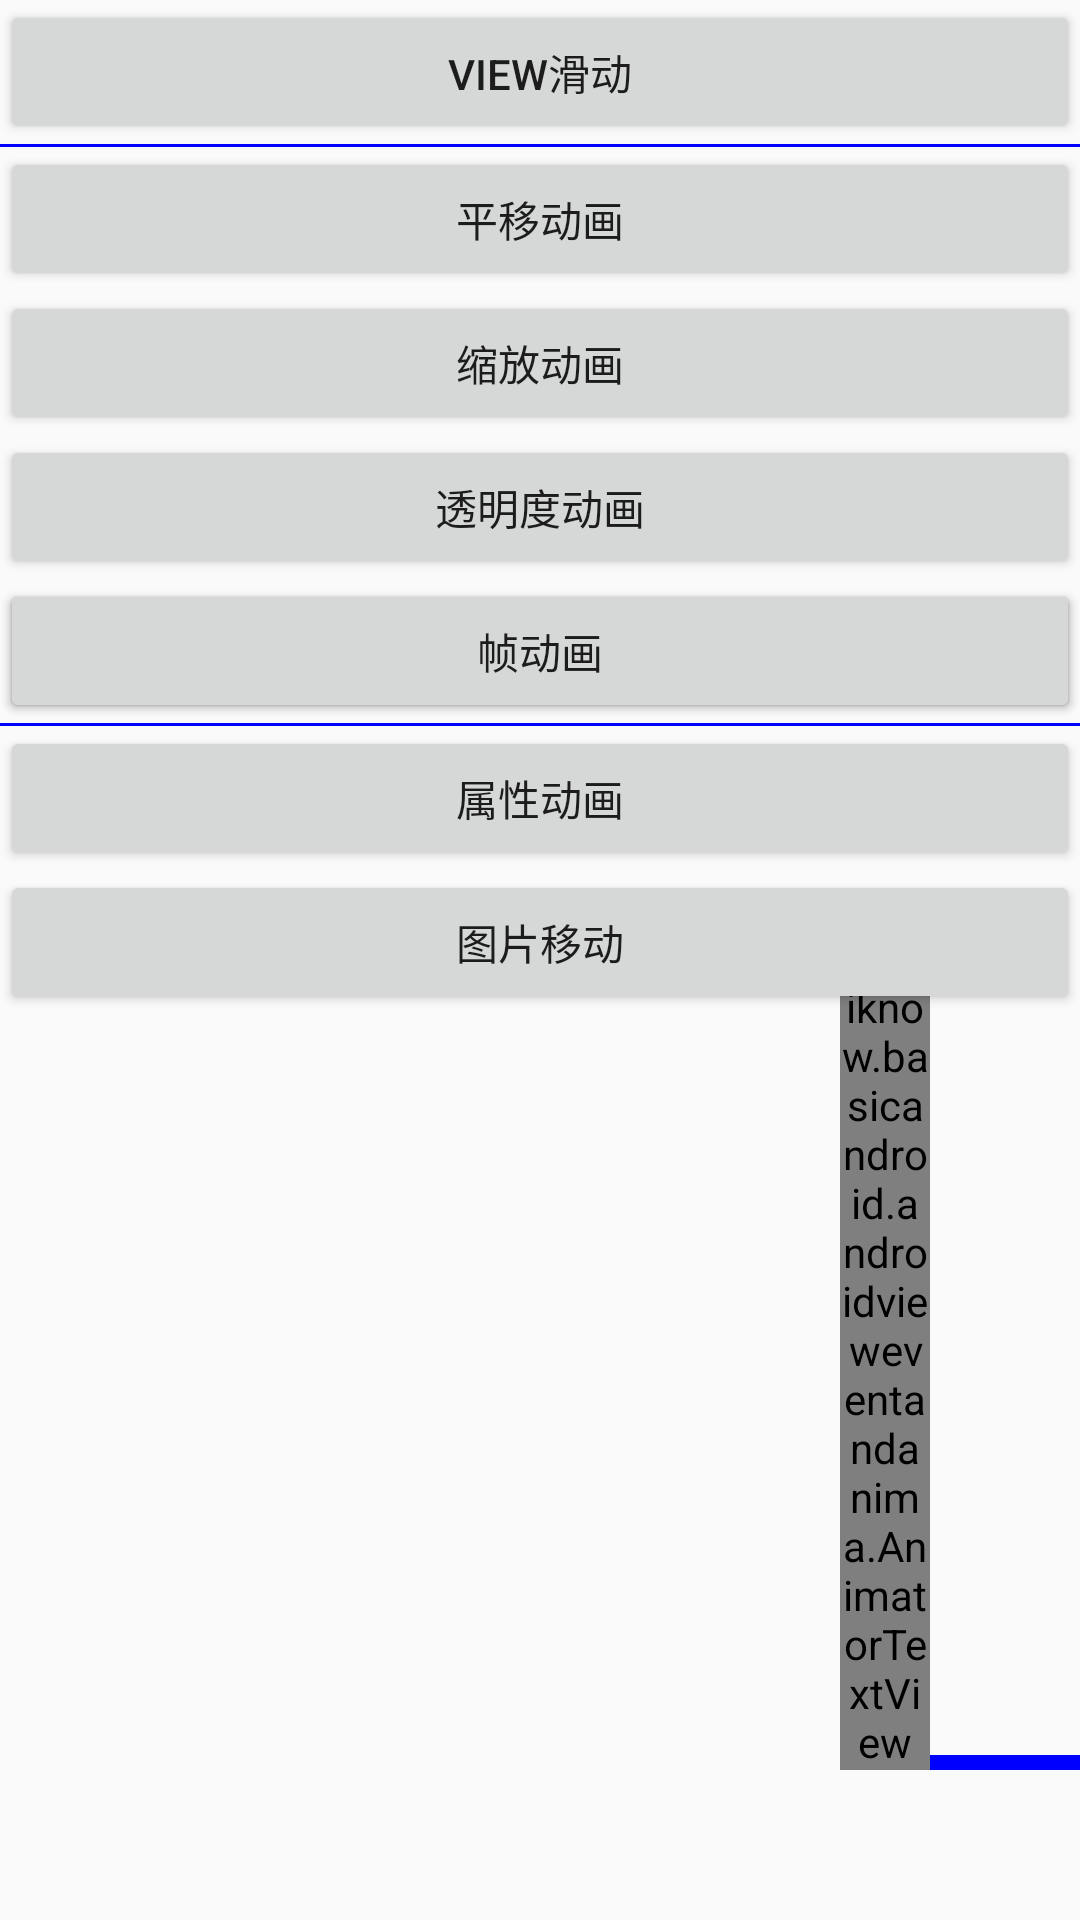

Here is an Android app screen rendered from its layout file. Give the layout XML and the strings, colors and styles it references.
<!-- AndroidManifest.xml: application theme AppTheme -->
<!-- res/layout/activity_view_event.xml -->
<?xml version="1.0" encoding="utf-8"?>
<androidx.constraintlayout.widget.ConstraintLayout xmlns:android="http://schemas.android.com/apk/res/android"
    xmlns:app="http://schemas.android.com/apk/res-auto"
    xmlns:tools="http://schemas.android.com/tools"
    android:layout_width="match_parent"
    android:layout_height="match_parent"
    tools:context=".androidvieweventandanima.ViewEventActivity">
    <Button
        android:id="@+id/scrollViewBtn"
        android:layout_width="match_parent"
        android:layout_height="wrap_content"
        app:layout_constraintStart_toStartOf="parent"
        app:layout_constraintEnd_toEndOf="parent"
        app:layout_constraintTop_toTopOf="parent"
        android:text="View滑动"/>

    <View
        android:id="@+id/boder1"
        android:layout_width="match_parent"
        android:layout_height="1dp"
        android:background="@color/blue"
        app:layout_constraintTop_toBottomOf="@id/scrollViewBtn"/>

    <Button
        android:id="@+id/translateAnimBtn"
        android:layout_width="match_parent"
        android:layout_height="wrap_content"
        app:layout_constraintStart_toStartOf="parent"
        app:layout_constraintEnd_toEndOf="parent"
        app:layout_constraintTop_toBottomOf="@id/boder1"
        android:text="平移动画"/>


    <Button
        android:id="@+id/scaleAnimBtn"
        android:layout_width="match_parent"
        android:layout_height="wrap_content"
        app:layout_constraintStart_toStartOf="parent"
        app:layout_constraintEnd_toEndOf="parent"
        app:layout_constraintTop_toBottomOf="@id/translateAnimBtn"
        android:text="缩放动画"/>

    <Button
        android:id="@+id/alphaAnimBtn"
        android:layout_width="match_parent"
        android:layout_height="wrap_content"
        app:layout_constraintStart_toStartOf="parent"
        app:layout_constraintEnd_toEndOf="parent"
        app:layout_constraintTop_toBottomOf="@id/scaleAnimBtn"
        android:text="透明度动画"/>

    <Button
        android:id="@+id/rotateAnimBtn"
        android:layout_width="match_parent"
        android:layout_height="wrap_content"
        app:layout_constraintStart_toStartOf="parent"
        app:layout_constraintEnd_toEndOf="parent"
        app:layout_constraintTop_toBottomOf="@id/alphaAnimBtn"
        android:text="旋转动画"/>

    <View
        android:id="@+id/boder2"
        android:layout_width="match_parent"
        android:layout_height="1dp"
        android:background="@color/blue"
        app:layout_constraintTop_toBottomOf="@id/rotateAnimBtn"/>

    <Button
        android:id="@+id/frameAnimBtn"
        android:layout_width="match_parent"
        android:layout_height="wrap_content"
        app:layout_constraintStart_toStartOf="parent"
        app:layout_constraintEnd_toEndOf="parent"
        app:layout_constraintTop_toBottomOf="@id/alphaAnimBtn"
        android:text="帧动画"/>

    <View
        android:id="@+id/boder3"
        android:layout_width="match_parent"
        android:layout_height="1dp"
        android:background="@color/blue"
        app:layout_constraintTop_toBottomOf="@id/frameAnimBtn"/>

    <Button
        android:id="@+id/propertyAnimBtn"
        android:layout_width="match_parent"
        android:layout_height="wrap_content"
        app:layout_constraintStart_toStartOf="parent"
        app:layout_constraintEnd_toEndOf="parent"
        app:layout_constraintTop_toBottomOf="@id/boder3"
        android:text="属性动画"/>

    <cc.aiknow.basicandroid.androidvieweventandanima.AnimatorTextView
        android:id="@+id/animatorTextView"
        android:layout_width="30dp"
        android:layout_height="wrap_content"
        app:layout_constraintBottom_toBottomOf="parent"
        android:layout_marginBottom="50dp"
        app:layout_constraintEnd_toEndOf="parent"
        android:layout_marginEnd="50dp"
        android:lines="1"
        android:text="这是一个可以展开的动画"/>

    <View
        android:id="@+id/placeHolder"
        android:layout_width="50dp"
        android:layout_height="5dp"
        android:background="@color/blue"
        app:layout_constraintBottom_toBottomOf="parent"
        android:layout_marginBottom="50dp"
        app:layout_constraintEnd_toEndOf="parent" />

    <Button
        android:id="@+id/imgBtn"
        app:layout_constraintStart_toStartOf="parent"
        app:layout_constraintEnd_toEndOf="parent"
        app:layout_constraintTop_toBottomOf="@id/propertyAnimBtn"
        android:layout_width="match_parent"
        android:layout_height="wrap_content"
        android:text="图片移动"/>

</androidx.constraintlayout.widget.ConstraintLayout>
<!-- resources referenced by this layout -->
<resources>
  <color name="blue">#0000FF</color>
  <style name="AppTheme" parent="Theme.AppCompat.Light.DarkActionBar">
          
          <item name="colorPrimary">@color/colorPrimary</item>
          <item name="colorPrimaryDark">@color/colorPrimaryDark</item>
          <item name="colorAccent">@color/colorAccent</item>
      </style>
  <color name="colorPrimary">#ff80ab</color>
  <color name="colorPrimaryDark">#00574B</color>
  <color name="colorAccent">#D81B60</color>
</resources>
